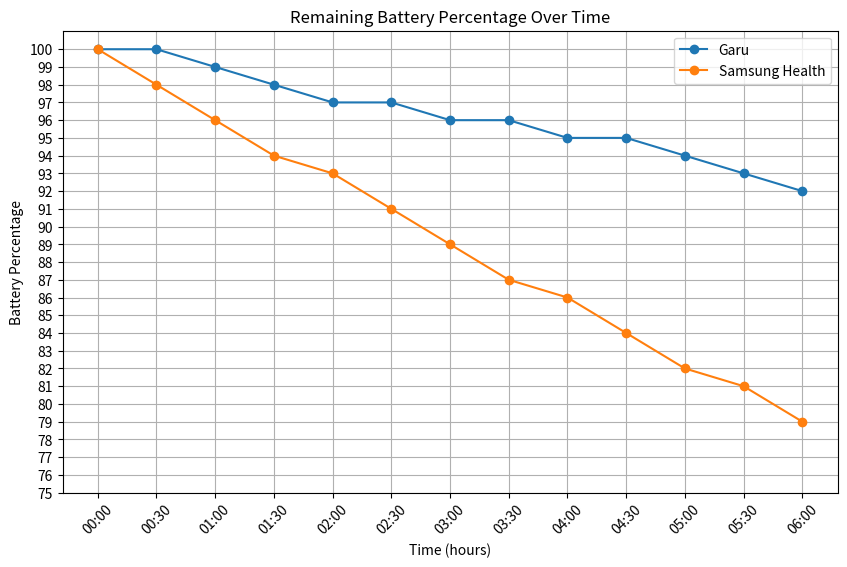

Recreate this plot in Python.
import pandas as pd
import matplotlib.pyplot as plt
import numpy as np

# Create a dataframe from the given data
data = {
    "Time": ["00:00", "00:30", "01:00", "01:30", "02:00", "02:30", "03:00", "03:30", "04:00", "04:30", "05:00", "05:30", "06:00"],
    "Garu": [100, 100, 99, 98, 97, 97, 96, 96, 95, 95, 94, 93, 92],
    "Samsung Health": [100, 98, 96, 94, 93, 91, 89, 87, 86, 84, 82, 81, 79]
}

df = pd.DataFrame(data)

# Convert time to a numeric format for plotting
time_numeric = np.arange(len(df))

# Fit a linear regression model for Garu
garu_fit = np.polyfit(time_numeric, df["Garu"], 1)
garu_poly = np.poly1d(garu_fit)

# Fit a linear regression model for Samsung Health
samsung_fit = np.polyfit(time_numeric, df["Samsung Health"], 1)
samsung_poly = np.poly1d(samsung_fit)

# Create extended time points to predict until battery reaches 0%
extended_time_numeric = np.arange(len(df) + 10)  # Extending beyond the given data points

# Create labels for the extended time (every 30 minutes up to the extended time)
extended_time_labels = [f"{i//2:02}:{(i%2)*30:02}" for i in extended_time_numeric]

# Plotting
plt.figure(figsize=(10, 6))
plt.plot(time_numeric, df["Garu"], marker='o', label="Garu")
plt.plot(time_numeric, df["Samsung Health"], marker='o', label="Samsung Health")

# Annotating the graph
plt.xlabel('Time (hours)')
plt.ylabel('Battery Percentage')
plt.title('Remaining Battery Percentage Over Time')
plt.xticks(time_numeric, df["Time"], rotation=45)

plt.yticks(np.arange(75, 101, 1))

plt.legend()
plt.grid(True)

# Show plot
plt.show()